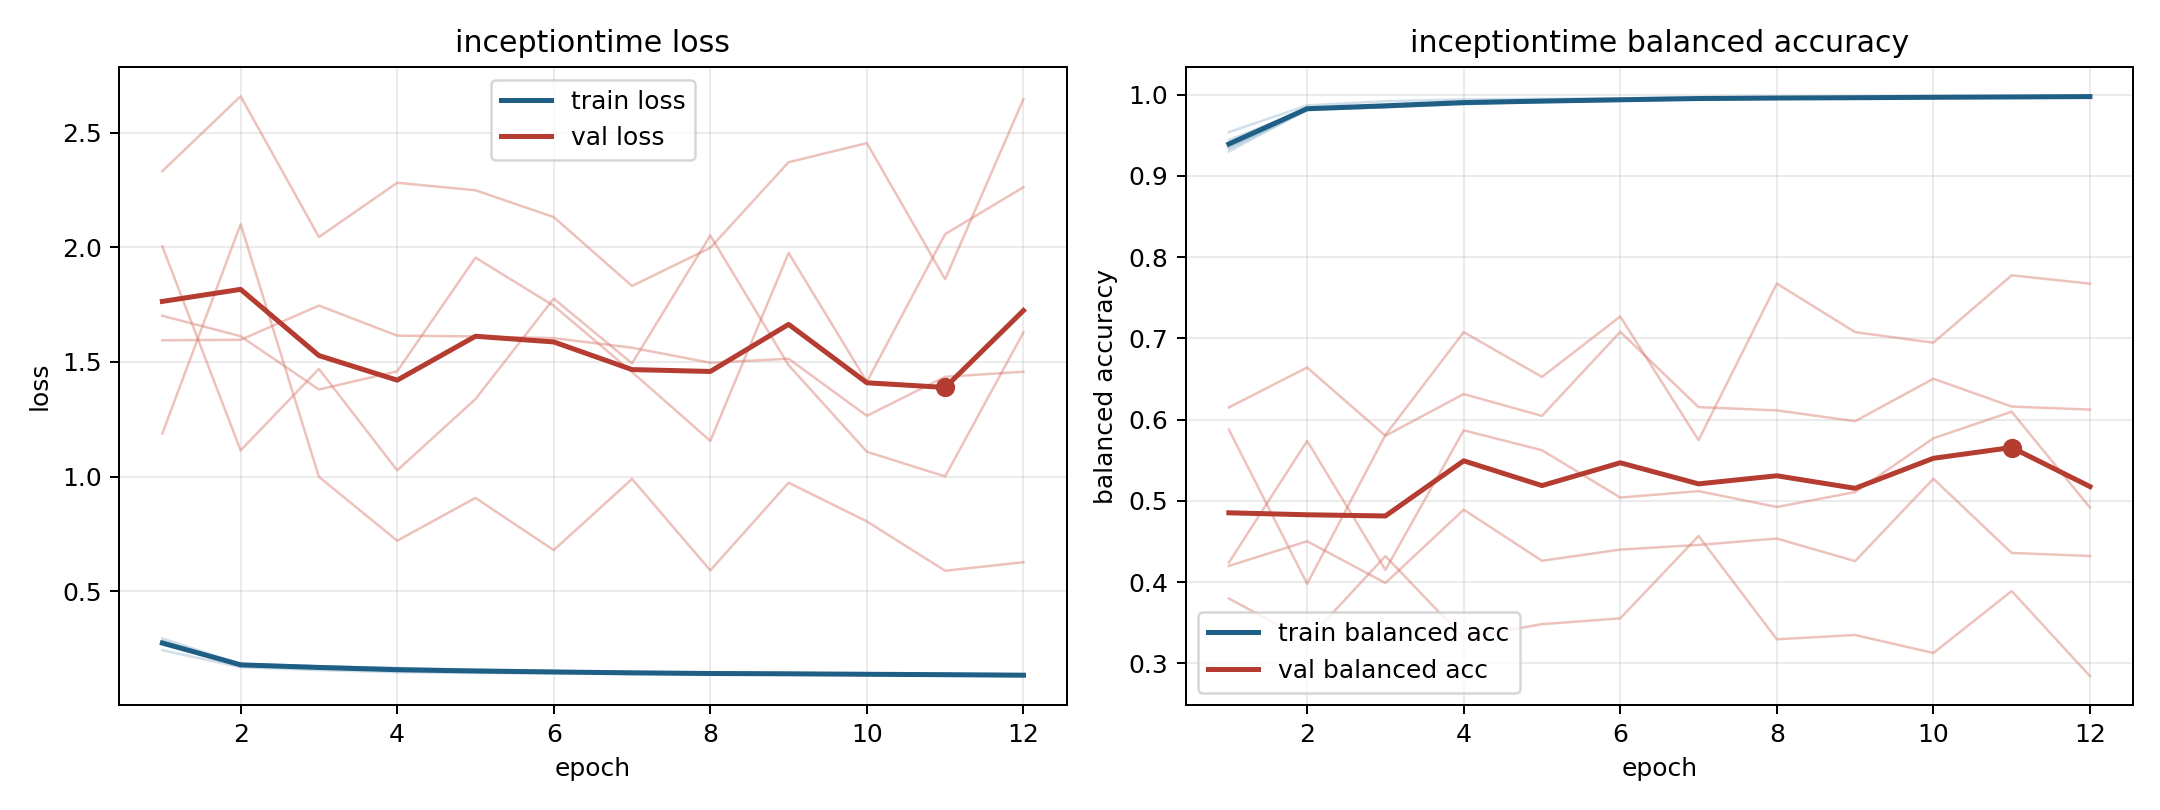

Data behind this chart, as committed beside it:
model, fold, epoch, train_loss, train_balanced_accuracy, val_loss, val_balanced_accuracy
inceptiontime, 1, 1, 0.2421, 0.9539, 2.332, 0.3797
inceptiontime, 1, 2, 0.1679, 0.9869, 2.659, 0.3279
inceptiontime, 1, 3, 0.1553, 0.992, 2.045, 0.4319
inceptiontime, 1, 4, 0.1461, 0.9943, 2.282, 0.3311
inceptiontime, 1, 5, 0.1429, 0.995, 2.249, 0.3481
inceptiontime, 1, 6, 0.1412, 0.9955, 2.132, 0.3552
inceptiontime, 1, 7, 0.1373, 0.9971, 1.832, 0.4567
inceptiontime, 1, 8, 0.137, 0.997, 1.998, 0.3295
inceptiontime, 1, 9, 0.1347, 0.9974, 2.371, 0.3347
inceptiontime, 1, 10, 0.1345, 0.9976, 2.455, 0.3126
inceptiontime, 1, 11, 0.1346, 0.9975, 1.861, 0.3889
inceptiontime, 1, 12, 0.1307, 0.9982, 2.647, 0.2841
inceptiontime, 2, 1, 0.2822, 0.9334, 1.594, 0.615
inceptiontime, 2, 2, 0.1806, 0.9808, 1.596, 0.6641
inceptiontime, 2, 3, 0.1664, 0.9846, 1.746, 0.58
inceptiontime, 2, 4, 0.1581, 0.9891, 1.615, 0.6315
inceptiontime, 2, 5, 0.1508, 0.992, 1.611, 0.6046
inceptiontime, 2, 6, 0.1467, 0.9941, 1.604, 0.708
inceptiontime, 2, 7, 0.1439, 0.995, 1.562, 0.6153
inceptiontime, 2, 8, 0.1382, 0.9968, 1.496, 0.6113
inceptiontime, 2, 9, 0.138, 0.9968, 1.514, 0.598
inceptiontime, 2, 10, 0.1373, 0.9964, 1.265, 0.6503
inceptiontime, 2, 11, 0.133, 0.9976, 1.435, 0.616
inceptiontime, 2, 12, 0.1352, 0.9967, 1.457, 0.6123
inceptiontime, 3, 1, 0.2684, 0.9443, 2.004, 0.4239
inceptiontime, 3, 2, 0.182, 0.9821, 1.114, 0.5738
inceptiontime, 3, 3, 0.1722, 0.9847, 1.469, 0.4149
inceptiontime, 3, 4, 0.163, 0.9893, 1.027, 0.5868
inceptiontime, 3, 5, 0.1576, 0.9909, 1.338, 0.5623
inceptiontime, 3, 6, 0.1521, 0.9925, 1.776, 0.504
inceptiontime, 3, 7, 0.1454, 0.9948, 1.494, 0.5119
inceptiontime, 3, 8, 0.1449, 0.9948, 2.052, 0.4924
inceptiontime, 3, 9, 0.1415, 0.996, 1.486, 0.5107
inceptiontime, 3, 10, 0.138, 0.9972, 1.108, 0.577
inceptiontime, 3, 11, 0.1372, 0.997, 1, 0.6097
inceptiontime, 3, 12, 0.1339, 0.9982, 1.629, 0.4917
inceptiontime, 4, 1, 0.2933, 0.9301, 1.188, 0.5878
inceptiontime, 4, 2, 0.1821, 0.9816, 2.101, 0.3978
inceptiontime, 4, 3, 0.1713, 0.9846, 0.9986, 0.581
inceptiontime, 4, 4, 0.1655, 0.9879, 0.7199, 0.7077
inceptiontime, 4, 5, 0.154, 0.9918, 0.9066, 0.6525
inceptiontime, 4, 6, 0.1508, 0.993, 0.6788, 0.7269
inceptiontime, 4, 7, 0.1486, 0.9946, 0.9895, 0.5746
inceptiontime, 4, 8, 0.1453, 0.995, 0.5903, 0.7675
inceptiontime, 4, 9, 0.1413, 0.996, 0.9729, 0.7077
inceptiontime, 4, 10, 0.1394, 0.997, 0.8041, 0.6947
inceptiontime, 4, 11, 0.1407, 0.9963, 0.5888, 0.7776
inceptiontime, 4, 12, 0.1365, 0.9973, 0.6261, 0.7674
inceptiontime, 5, 1, 0.281, 0.9349, 1.701, 0.4198
inceptiontime, 5, 2, 0.1785, 0.9826, 1.612, 0.4502
inceptiontime, 5, 3, 0.1691, 0.986, 1.38, 0.3988
inceptiontime, 5, 4, 0.1525, 0.9912, 1.459, 0.4891
inceptiontime, 5, 5, 0.1515, 0.9912, 1.955, 0.4261
inceptiontime, 5, 6, 0.1452, 0.9939, 1.745, 0.4399
inceptiontime, 5, 7, 0.1415, 0.9951, 1.456, 0.4457
inceptiontime, 5, 8, 0.1368, 0.9962, 1.155, 0.4535
inceptiontime, 5, 9, 0.1405, 0.9953, 1.975, 0.4257
inceptiontime, 5, 10, 0.1363, 0.9962, 1.413, 0.5272
inceptiontime, 5, 11, 0.1307, 0.998, 2.058, 0.4358
inceptiontime, 5, 12, 0.1291, 0.9982, 2.262, 0.4321
